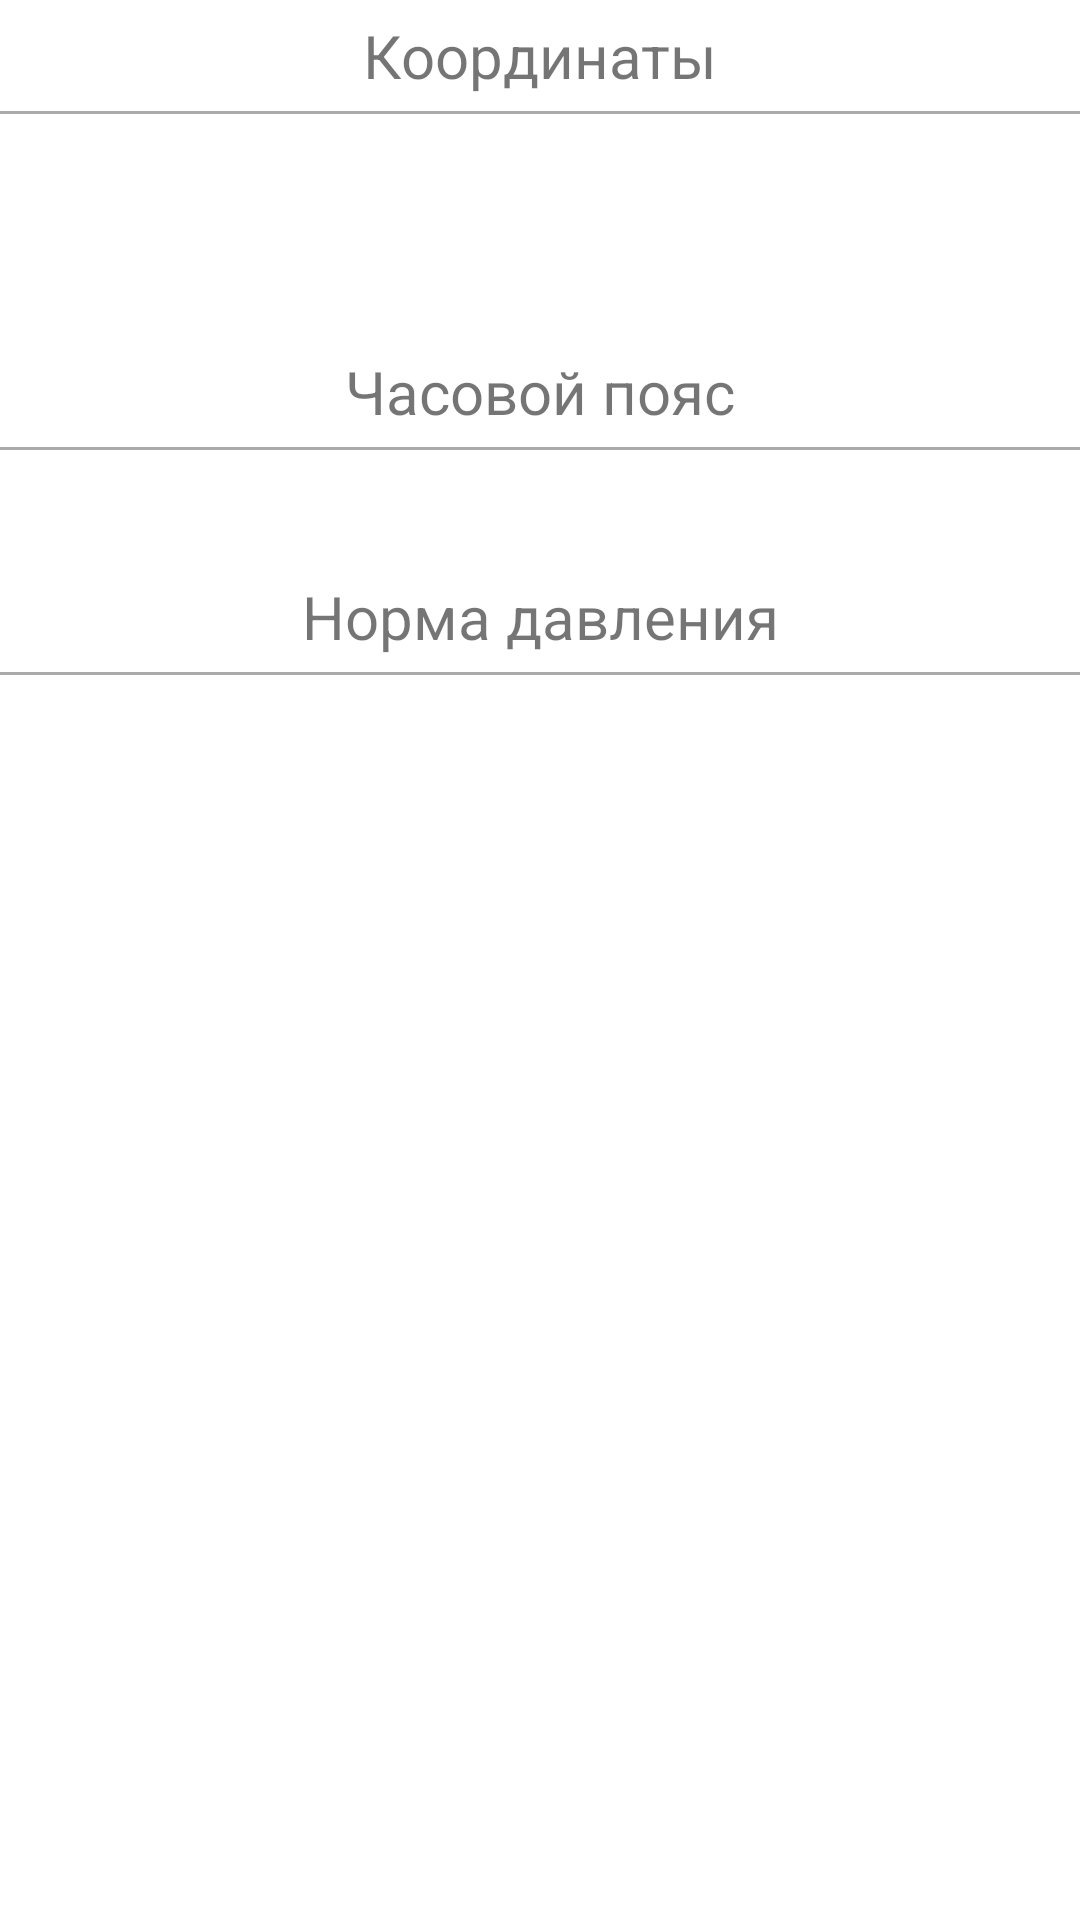

This screen was rendered from an Android layout file. Write that file and the resources it references.
<!-- AndroidManifest.xml: application theme Theme.KotlinMVVM -->
<!-- res/layout/dialog_info.xml -->
<?xml version="1.0" encoding="utf-8"?>
<LinearLayout xmlns:android="http://schemas.android.com/apk/res/android"
    style="@style/liner_layout_default"
    android:layout_height="match_parent">

    <TextView
        style="@style/dialog_title"
        android:text="@string/Coordinates" />

    <View style="@style/separator_view" />

    <LinearLayout
        android:id="@+id/liner_description"
        style="@style/liner_layout_default">

        <TextView
            android:id="@+id/lat_tv"
            style="@style/dialog_text" />

        <TextView
            android:id="@+id/lon_tv"
            style="@style/dialog_text" />
    </LinearLayout>

    <TextView
        style="@style/dialog_title"
        android:text="@string/timezone" />

    <View style="@style/separator_view" />

    <LinearLayout
        style="@style/liner_layout_default"
        android:layout_height="wrap_content">

        <TextView
            android:id="@+id/timezone"
            style="@style/dialog_title"
            android:textColor="@color/black" />
    </LinearLayout>

    <TextView
        style="@style/dialog_title"
        android:text="@string/Pressure_rate" />

    <View style="@style/separator_view" />

    <LinearLayout
        style="@style/liner_layout_default"
        android:layout_height="wrap_content">

        <TextView
            android:id="@+id/pressure_tv"
            style="@style/dialog_title"
            android:textColor="@color/black" />
    </LinearLayout>
</LinearLayout>
<!-- resources referenced by this layout -->
<resources>
  <color name="black">#FF000000</color>
  <string name="Coordinates">Координаты</string>
  <string name="Pressure_rate">Норма давления</string>
  <string name="timezone">Часовой пояс</string>
  <style name="dialog_text">
          <item name="android:layout_width">match_parent</item>
          <item name="android:layout_height">wrap_content</item>
          <item name="android:layout_margin">5dp</item>
          <item name="android:textColor">@color/black</item>
          <item name="android:textSize">@dimen/text_size_info</item>
      </style>
  <style name="dialog_title">
          <item name="android:layout_width">match_parent</item>
          <item name="android:layout_height">wrap_content</item>
          <item name="android:layout_margin">5dp</item>
          <item name="android:gravity">center</item>
          <item name="android:textSize">@dimen/text_size_info</item>
      </style>
  <style name="liner_layout_default">
          <item name="android:layout_width">match_parent</item>
          <item name="android:layout_height">wrap_content</item>
          <item name="android:orientation">vertical</item>
          <item name="android:visibility">visible</item>
      </style>
  <style name="separator_view">
          <item name="android:layout_width">match_parent</item>
          <item name="android:layout_height">@dimen/recycler_item_line_height</item>
          <item name="android:background">@android:color/darker_gray</item>
      </style>
  <style name="Theme.KotlinMVVM" parent="Theme.MaterialComponents.DayNight.NoActionBar">
          
          <item name="colorPrimary">#eeeeee</item>
          <item name="colorPrimaryVariant">@color/purple_700</item>
          <item name="colorOnPrimary">@color/white</item>
          
          <item name="colorSecondary">@color/teal_200</item>
          <item name="colorSecondaryVariant">@color/teal_700</item>
          <item name="colorOnSecondary">@color/black</item>
          <item name="android:windowFullscreen">true</item>
          
          <item name="android:statusBarColor" tools:targetApi="l">?attr/colorPrimaryVariant</item>
          
      </style>
  <dimen name="text_size_info">20sp</dimen>
  <dimen name="recycler_item_line_height">1dp</dimen>
  <color name="purple_700">#FF3700B3</color>
  <color name="white">#FFFFFFFF</color>
  <color name="teal_200">#FF03DAC5</color>
  <color name="teal_700">#FF018786</color>
</resources>
